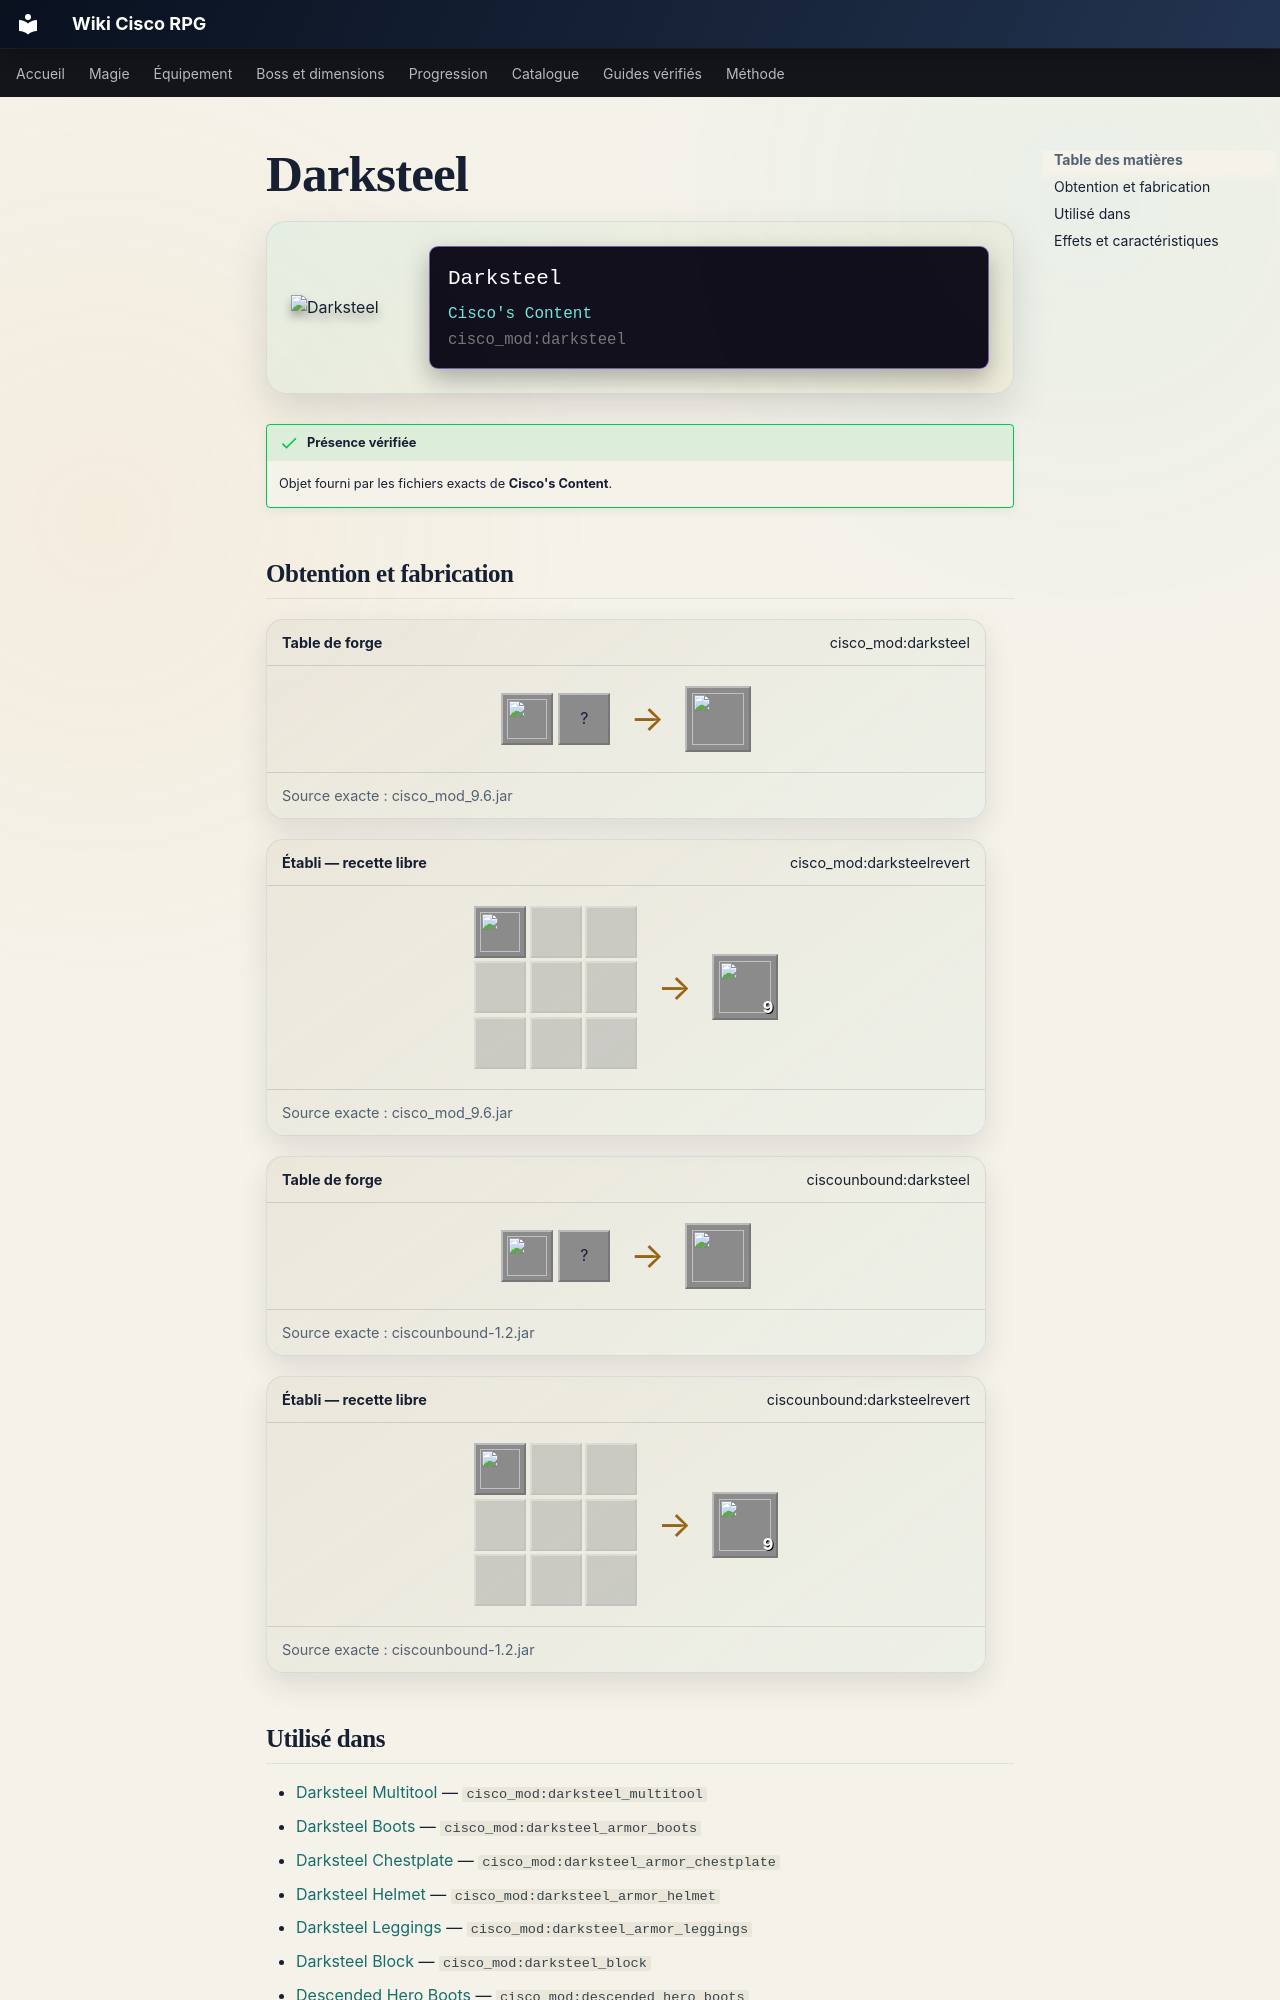

repository: Kloups-Dev/wiki-cisco-rpg · page: catalogue/objets/cisco_mod/darksteel/index.html · generator: mkdocs

# Darksteel

<div class="mc-item-showcase">
<img class="mc-item-icon" src="../../../../assets/generated/items/cisco_mod/darksteel.png" alt="Darksteel">
<div class="mc-tooltip-card">
<div class="mc-tooltip-card__name">Darksteel</div>
<div class="mc-tooltip-card__mod">Cisco&#x27;s Content</div>
<div class="mc-tooltip-card__id">cisco_mod:darksteel</div>
</div>
</div>

!!! success "Présence vérifiée"
    Objet fourni par les fichiers exacts de **Cisco's Content**.

## Obtention et fabrication

<div class="jei-recipe"><div class="jei-recipe__head"><strong>Table de forge</strong><span>cisco_mod:darksteel</span></div><div class="jei-recipe__body"><div class="jei-inputs"><a class="jei-slot" href="../../../../catalogue/objets/cisco_mod/brightsteel_ingot/" title="Brightsteel Alloy (cisco_mod:brightsteel_ingot)"><img src="../../../../assets/generated/items/cisco_mod/brightsteel_ingot.png" alt="" loading="lazy"></a><span class="jei-slot" title="Netherite Ingot (minecraft:netherite_ingot)">?</span></div><span class="jei-arrow">→</span><span class="jei-slot jei-slot--result"><img src="../../../../assets/generated/items/cisco_mod/darksteel.png" alt=""></span></div><div class="jei-recipe__source">Source exacte : cisco_mod_9.6.jar</div></div>
<div class="jei-recipe"><div class="jei-recipe__head"><strong>Établi — recette libre</strong><span>cisco_mod:darksteelrevert</span></div><div class="jei-recipe__body"><div class="jei-grid"><a class="jei-slot" href="../../../../catalogue/objets/cisco_mod/darksteel_block/" title="Darksteel Block (cisco_mod:darksteel_block)"><img src="../../../../assets/generated/items/cisco_mod/darksteel_block.png" alt="" loading="lazy"></a><span class="jei-slot jei-slot--empty"></span><span class="jei-slot jei-slot--empty"></span><span class="jei-slot jei-slot--empty"></span><span class="jei-slot jei-slot--empty"></span><span class="jei-slot jei-slot--empty"></span><span class="jei-slot jei-slot--empty"></span><span class="jei-slot jei-slot--empty"></span><span class="jei-slot jei-slot--empty"></span></div><span class="jei-arrow">→</span><span class="jei-slot jei-slot--result"><img src="../../../../assets/generated/items/cisco_mod/darksteel.png" alt=""><span class="jei-count">9</span></span></div><div class="jei-recipe__source">Source exacte : cisco_mod_9.6.jar</div></div>
<div class="jei-recipe"><div class="jei-recipe__head"><strong>Table de forge</strong><span>ciscounbound:darksteel</span></div><div class="jei-recipe__body"><div class="jei-inputs"><a class="jei-slot" href="../../../../catalogue/objets/cisco_mod/brightsteel_ingot/" title="Brightsteel Alloy (cisco_mod:brightsteel_ingot)"><img src="../../../../assets/generated/items/cisco_mod/brightsteel_ingot.png" alt="" loading="lazy"></a><span class="jei-slot" title="Netherite Ingot (minecraft:netherite_ingot)">?</span></div><span class="jei-arrow">→</span><span class="jei-slot jei-slot--result"><img src="../../../../assets/generated/items/cisco_mod/darksteel.png" alt=""></span></div><div class="jei-recipe__source">Source exacte : ciscounbound-1.2.jar</div></div>
<div class="jei-recipe"><div class="jei-recipe__head"><strong>Établi — recette libre</strong><span>ciscounbound:darksteelrevert</span></div><div class="jei-recipe__body"><div class="jei-grid"><a class="jei-slot" href="../../../../catalogue/objets/cisco_mod/darksteel_block/" title="Darksteel Block (cisco_mod:darksteel_block)"><img src="../../../../assets/generated/items/cisco_mod/darksteel_block.png" alt="" loading="lazy"></a><span class="jei-slot jei-slot--empty"></span><span class="jei-slot jei-slot--empty"></span><span class="jei-slot jei-slot--empty"></span><span class="jei-slot jei-slot--empty"></span><span class="jei-slot jei-slot--empty"></span><span class="jei-slot jei-slot--empty"></span><span class="jei-slot jei-slot--empty"></span><span class="jei-slot jei-slot--empty"></span></div><span class="jei-arrow">→</span><span class="jei-slot jei-slot--result"><img src="../../../../assets/generated/items/cisco_mod/darksteel.png" alt=""><span class="jei-count">9</span></span></div><div class="jei-recipe__source">Source exacte : ciscounbound-1.2.jar</div></div>
